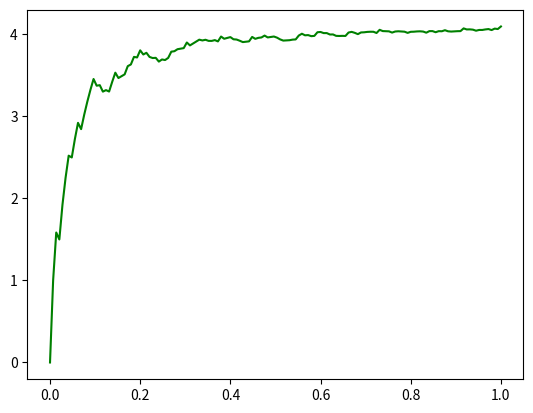

Write the Python code that produced this figure.
'''
A quick script that will spit out entropy total as we go along the text.
just 4 fun

'''
import math 
import matplotlib.pyplot as plt
import numpy as np



def split_bits(stream, size = 8):
  return [stream[size*i:size*(i+1)] for i in range(len(stream)//size)]


def calculate_entropy(stream, dictionary, distance):
  source_entropy = 0
  for elem in dictionary:
    probability = dictionary[elem]/distance
    source_entropy += -(probability) * math.log(probability, 2)
  return source_entropy

def graph(x_len, Y):
  x = np.linspace(0, 1, x_len)
  plt.plot(x,Y, 'g')
  # plt.scatter(X,Y)
  plt.show()


dictionary = {}
entropy = 0
so_far = ''
distance = 0
# source = '01000001010000100100001101000100010001010100011001000111'
source = '0110100001100101011011000110110001101111001000000100100100100000011000010110110100100000011010100111010101110011011101000010000001100001001000000110110101100001011011100010110000100000011010000110111101110111011001010111011001100101011100100010000001001001001000000110000101101101001000000111001101100101011100100110100101101111011101010111001101101100011110010010000001101001011011100111010001100101011100100110010101110011011101000110010101100100001000000110100101101110001000000111001101100101011001010110100101101110011001110010000001101000011011110111011100100000011101000110100001100101001000000110010101101110011101000111001001101111011100000111100100100000011100100110010101100001011000110110100001100101011100110010000001100001001000000111001101110100011000010110001001101100011001010010000001110000011011110110100101101110011101000010000000101101001000000110000101110100001000000111011101101000011000010111010000100000011100000110111101101001011011100111010000100000011001000110111100100000011110010110111101110101001000000111010001101000011010010110111001101011001000000110100101110100001000000111011101101001011011000110110000100000011000100110010100111111'
# source = '01000001010000010100000101000001010000010100000101000001'
source = split_bits(source)
entropy_snapshots = []
for elem in source:
  distance += 1
  so_far += elem
  if(elem not in dictionary):
    dictionary[elem] = 1
  else:
    dictionary[elem] += 1
  entropy_snapshots.append(calculate_entropy(so_far, dictionary, distance))
graph(len(source),entropy_snapshots)


